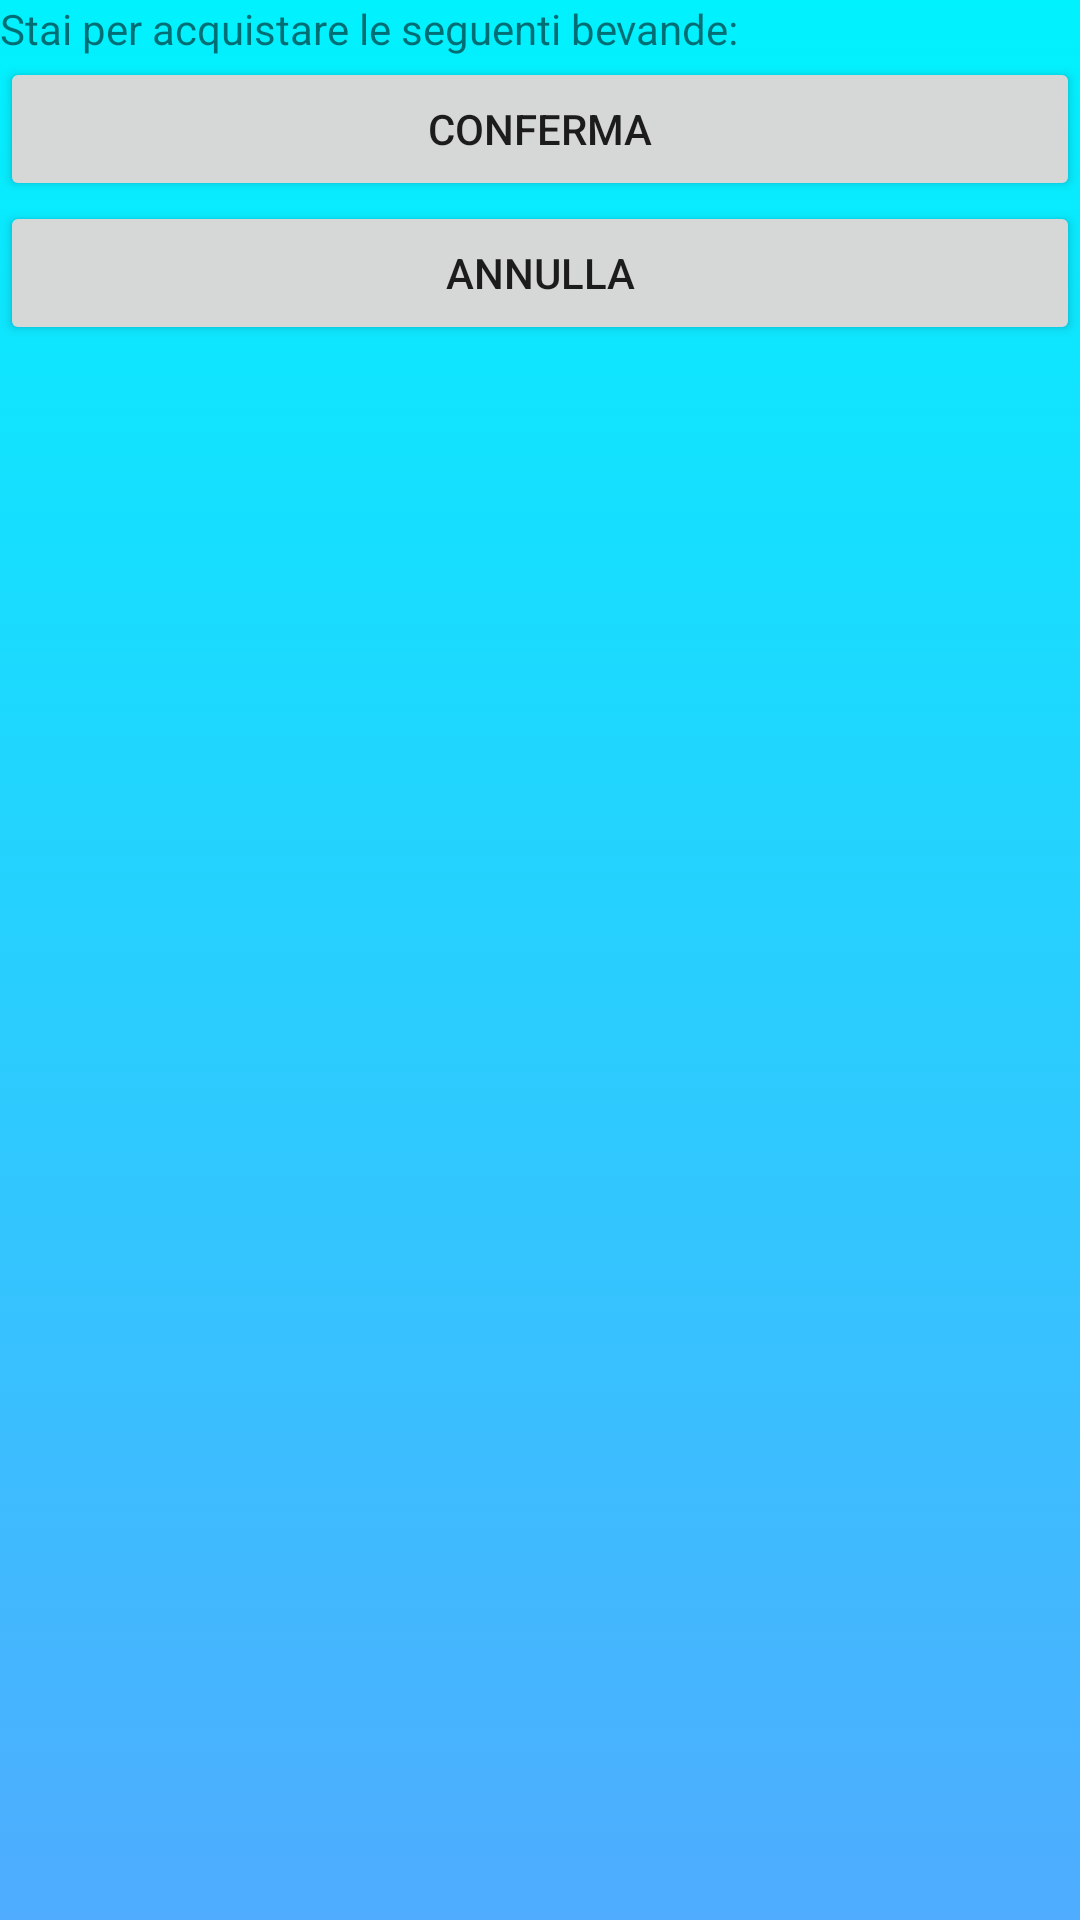

Layout XML and referenced resources for this Android screen:
<!-- AndroidManifest.xml: application theme Theme.ProgettoLSO2223 -->
<!-- res/layout/acquisto.xml -->
<?xml version="1.0" encoding="utf-8"?>
<ScrollView xmlns:android="http://schemas.android.com/apk/res/android"
    xmlns:app="http://schemas.android.com/apk/res-auto"
    xmlns:tools="http://schemas.android.com/tools"
    android:layout_width="match_parent"
    android:layout_height="match_parent"
    android:orientation="vertical"
    android:scrollbarAlwaysDrawVerticalTrack="true"
    android:background="@drawable/gradient_background"
    >

    <LinearLayout
        android:layout_height="wrap_content"
        android:layout_width="wrap_content"
        android:orientation="vertical"
        android:scrollbars="vertical"
        android:scrollbarAlwaysDrawVerticalTrack="true">

        <TextView
            android:id="@+id/text_view_lista_bevande"
            android:layout_weight="5"
            android:layout_width="match_parent"
            android:layout_height="0dp"
            android:text="Stai per acquistare le seguenti bevande:" />

        <ListView
            android:id="@+id/list_view_lista_acquisto"
            android:layout_weight="10"
            android:layout_width="match_parent"
            android:layout_height="0dp"
            />

        <Button
            android:id="@+id/confermabutton"
            android:layout_width="match_parent"
            android:layout_height="wrap_content"
            android:text="CONFERMA" />

        <Button
            android:id="@+id/annullabutton"
            android:layout_width="match_parent"
            android:layout_height="wrap_content"
            android:text="ANNULLA" />

    </LinearLayout>

</ScrollView>
<!-- resources referenced by this layout -->
<resources>
  <!-- drawable gradient_background (drawable) -->
  <?xml version="1.0" encoding="utf-8"?>
      <selector xmlns:android="http://schemas.android.com/apk/res/android">
          <item>
              <shape>
                  <gradient
                      android:angle="90"
                      android:startColor="#4facfe"
                      android:endColor="#00f2fe"/>
              </shape>
          </item>
      </selector>
  <style name="Theme.ProgettoLSO2223" parent="Theme.MaterialComponents.DayNight.DarkActionBar">
          
          <item name="colorPrimary">@color/purple_500</item>
          <item name="colorPrimaryVariant">@color/purple_700</item>
          <item name="colorOnPrimary">@color/white</item>
          
          <item name="colorSecondary">@color/teal_200</item>
          <item name="colorSecondaryVariant">@color/teal_700</item>
          <item name="colorOnSecondary">@color/black</item>
          
          <item name="android:statusBarColor" tools:targetApi="l">?attr/colorPrimaryVariant</item>
          
      </style>
  <!-- not gathered from this repository: default colours our renderer supplied (Android Studio template values) -->
  <color name="purple_500">#FF6200EE</color>
  <color name="purple_700">#FF3700B3</color>
  <color name="teal_200">#FF03DAC5</color>
  <color name="teal_700">#FF018786</color>
  <color name="black">#FF000000</color>
  <color name="white">#FFFFFFFF</color>
</resources>
